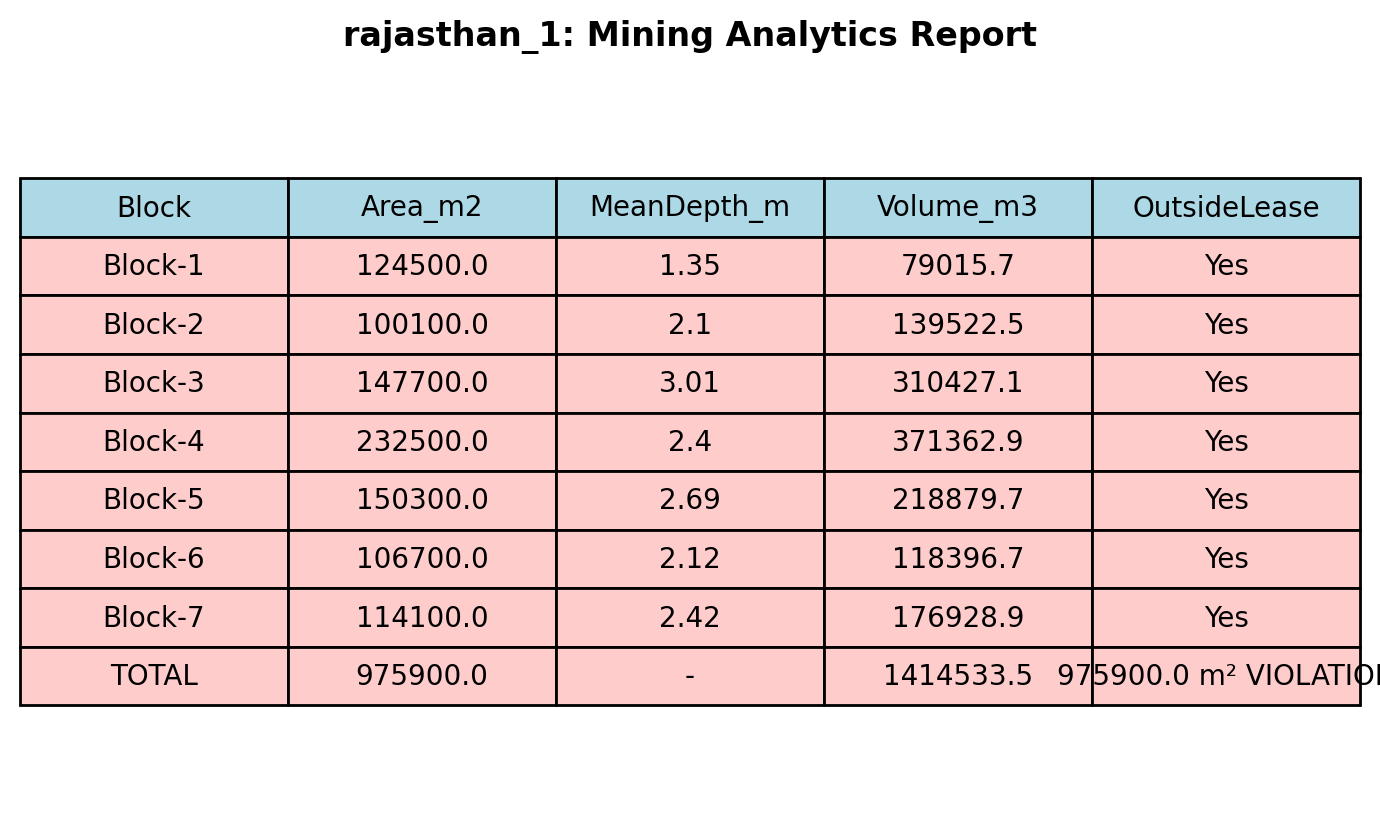

Source data for this figure (header and first rows):
Block, Area_m2, MeanDepth_m, Volume_m3, OutsideLease
Block-1, 124500, 1.35, 79016, Yes
Block-2, 100100, 2.1, 139522, Yes
Block-3, 147700, 3.01, 310427, Yes
Block-4, 232500, 2.4, 371363, Yes
Block-5, 150300, 2.69, 218880, Yes
Block-6, 106700, 2.12, 118397, Yes
Block-7, 114100, 2.42, 176929, Yes
TOTAL, 975900, -, 1414534, 975900.0 m² VIOLATION
